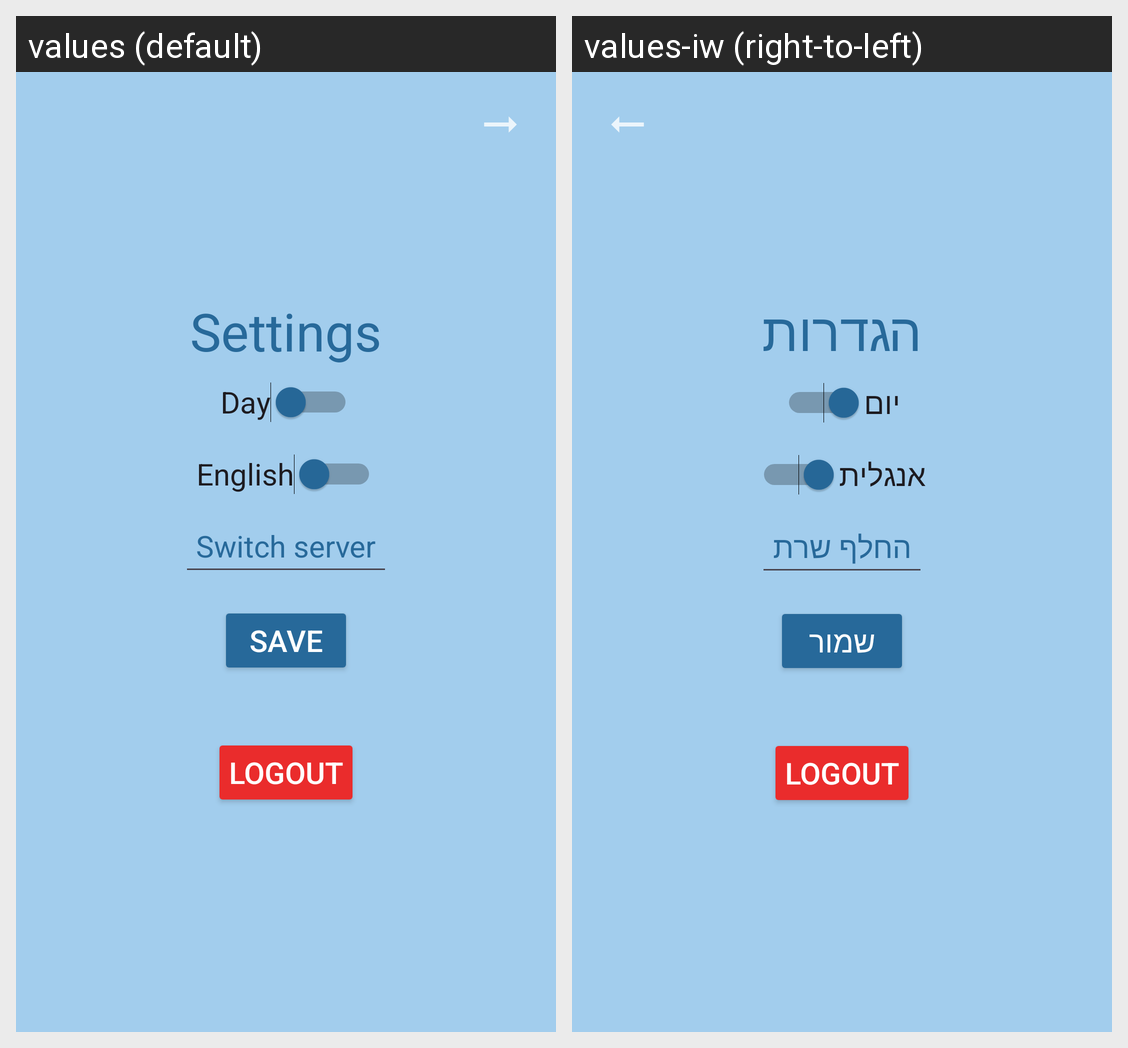

This grid shows one Android layout under two languages. Give, for every string resource on the screen, its name, the default text and each shown locale's text.
Android screen res/layout/settings.xml rendered under 2 locales, left to right: values (default), values-iw (right-to-left). Device: Nexus 5 (rendered at 1080×1920; each locale shown at half size, 540×960, under a caption strip naming it); theme Theme.AP2_Ex4.
Strings drawn on this screen, with the default value and each locale's value (text and hints the layout hard-codes, and strings that could not be matched under every locale, appear in the picture but are not listed):

Settings
  values: Settings
  values-iw: הגדרות

dayMode
  values: Day
  values-iw: יום

English
  values: English
  values-iw: אנגלית

switchServer
  values: Switch server
  values-iw: החלף שרת

Save
  values: Save
  values-iw: שמור

Logout
  values: Logout
  values-iw: Logout  [not translated; the default value is used]
